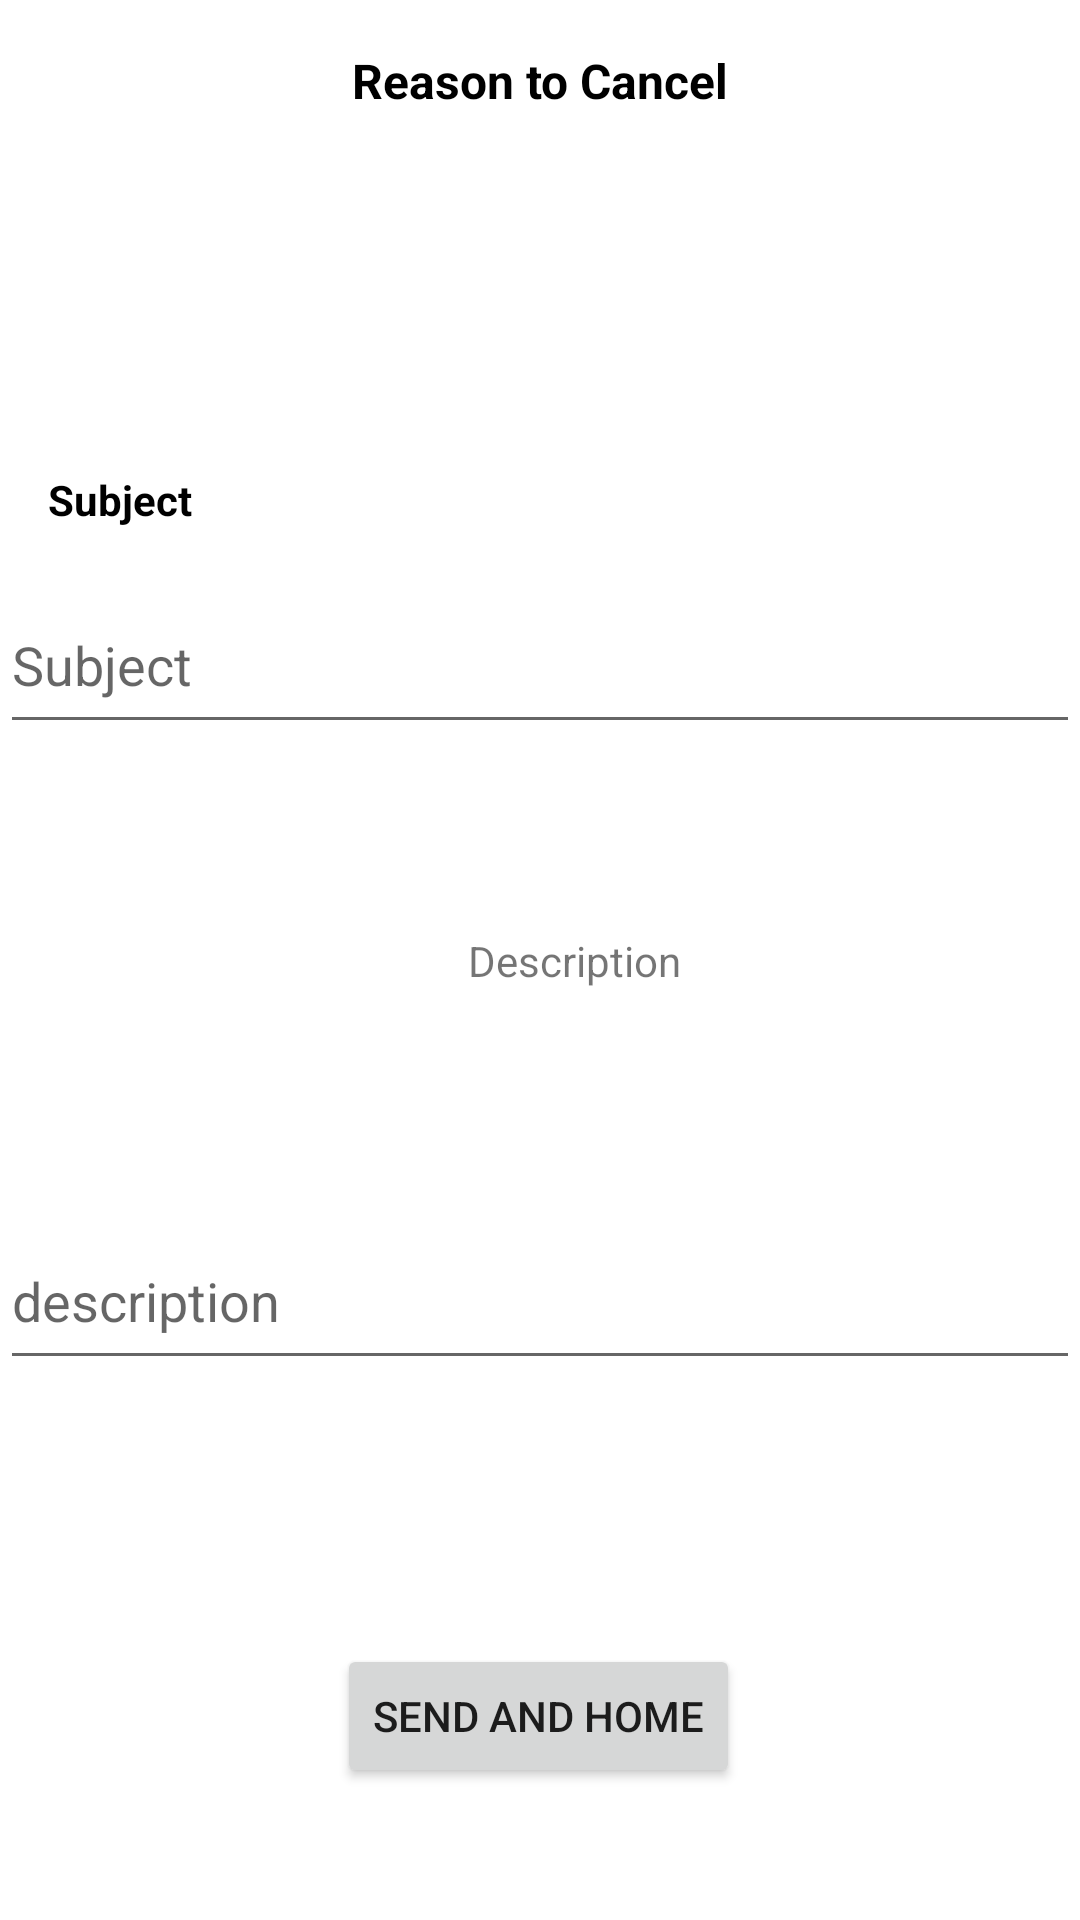

The Android layout XML behind this screen, and the referenced resources:
<!-- AndroidManifest.xml: application theme Theme.BookingShine -->
<!-- res/layout/fragment_reason_cancel.xml -->
<?xml version="1.0" encoding="utf-8"?>
<androidx.constraintlayout.widget.ConstraintLayout xmlns:android="http://schemas.android.com/apk/res/android"
    xmlns:app="http://schemas.android.com/apk/res-auto"
    xmlns:tools="http://schemas.android.com/tools"
    android:id="@+id/frameLayout9"
    android:layout_width="match_parent"
    android:layout_height="match_parent"
    tools:context=".ReasonCancel">

    <TextView
        android:id="@+id/textView11"
        android:layout_width="wrap_content"
        android:layout_height="19dp"
        android:layout_marginTop="16dp"
        android:text="@string/reason_to_cancel"
        android:textColor="@color/black"
        android:textSize="16sp"
        android:textStyle="bold"
        app:layout_constraintEnd_toEndOf="parent"
        app:layout_constraintStart_toStartOf="parent"
        app:layout_constraintTop_toTopOf="parent" />

    <com.google.android.material.textfield.TextInputEditText
        android:id="@+id/inputComplaints"
        android:layout_width="0dp"
        android:layout_height="56dp"
        android:layout_marginTop="192dp"
        android:hint="@string/subject"
        app:layout_constraintEnd_toEndOf="parent"
        app:layout_constraintHorizontal_bias="0.0"
        app:layout_constraintStart_toStartOf="parent"
        app:layout_constraintTop_toTopOf="parent" />

    <TextView
        android:id="@+id/subjectTextV2"
        android:layout_width="wrap_content"
        android:layout_height="wrap_content"
        android:layout_marginStart="16dp"
        android:layout_marginBottom="16dp"
        android:text="@string/subject"
        android:textColor="@color/black"
        android:textStyle="bold"
        app:layout_constraintBottom_toTopOf="@+id/inputComplaints"
        app:layout_constraintStart_toStartOf="parent" />

    <com.google.android.material.textfield.TextInputEditText
        android:id="@+id/inputDescription"
        android:layout_width="0dp"
        android:layout_height="56dp"
        android:layout_marginTop="404dp"
        android:hint="@string/description"
        app:layout_constraintEnd_toEndOf="parent"
        app:layout_constraintHorizontal_bias="0.0"
        app:layout_constraintStart_toStartOf="parent"
        app:layout_constraintTop_toTopOf="parent" />

    <TextView
        android:id="@+id/textView12"
        android:layout_width="wrap_content"
        android:layout_height="wrap_content"
        android:layout_marginStart="156dp"
        android:text="@string/descriptiontext"
        app:layout_constraintBottom_toBottomOf="parent"
        app:layout_constraintStart_toStartOf="parent"
        app:layout_constraintTop_toTopOf="parent" />

    <Button
        android:id="@+id/btnSendCancel"
        android:layout_width="wrap_content"
        android:layout_height="wrap_content"
        android:layout_marginBottom="44dp"
        android:text="@string/SendAndHome"
        app:layout_constraintBottom_toBottomOf="parent"
        app:layout_constraintEnd_toEndOf="parent"
        app:layout_constraintHorizontal_bias="0.498"
        app:layout_constraintStart_toStartOf="parent" />
</androidx.constraintlayout.widget.ConstraintLayout>
<!-- resources referenced by this layout -->
<resources>
  <string name="SendAndHome">Send and Home</string>
  <string name="description">description</string>
  <string name="descriptiontext">Description</string>
  <string name="reason_to_cancel">Reason to Cancel</string>
  <string name="subject">Subject</string>
  <style name="Theme.BookingShine" parent="Theme.MaterialComponents.DayNight.DarkActionBar">
          
          <item name="colorPrimary">@color/purple_500</item>
          <item name="colorPrimaryVariant">@color/purple_700</item>
          <item name="colorOnPrimary">@color/white</item>
          
          <item name="colorSecondary">@color/teal_200</item>
          <item name="colorSecondaryVariant">@color/teal_700</item>
          <item name="colorOnSecondary">@color/black</item>
          
          <item name="android:statusBarColor" tools:targetApi="l">?attr/colorPrimaryVariant</item>
          
      </style>
  <!-- not gathered from this repository: default colours our renderer supplied (Android Studio template values) -->
  <color name="purple_500">#FF6200EE</color>
  <color name="purple_700">#FF3700B3</color>
  <color name="teal_200">#FF03DAC5</color>
  <color name="teal_700">#FF018786</color>
  <color name="black">#FF000000</color>
  <color name="white">#FFFFFFFF</color>
</resources>
